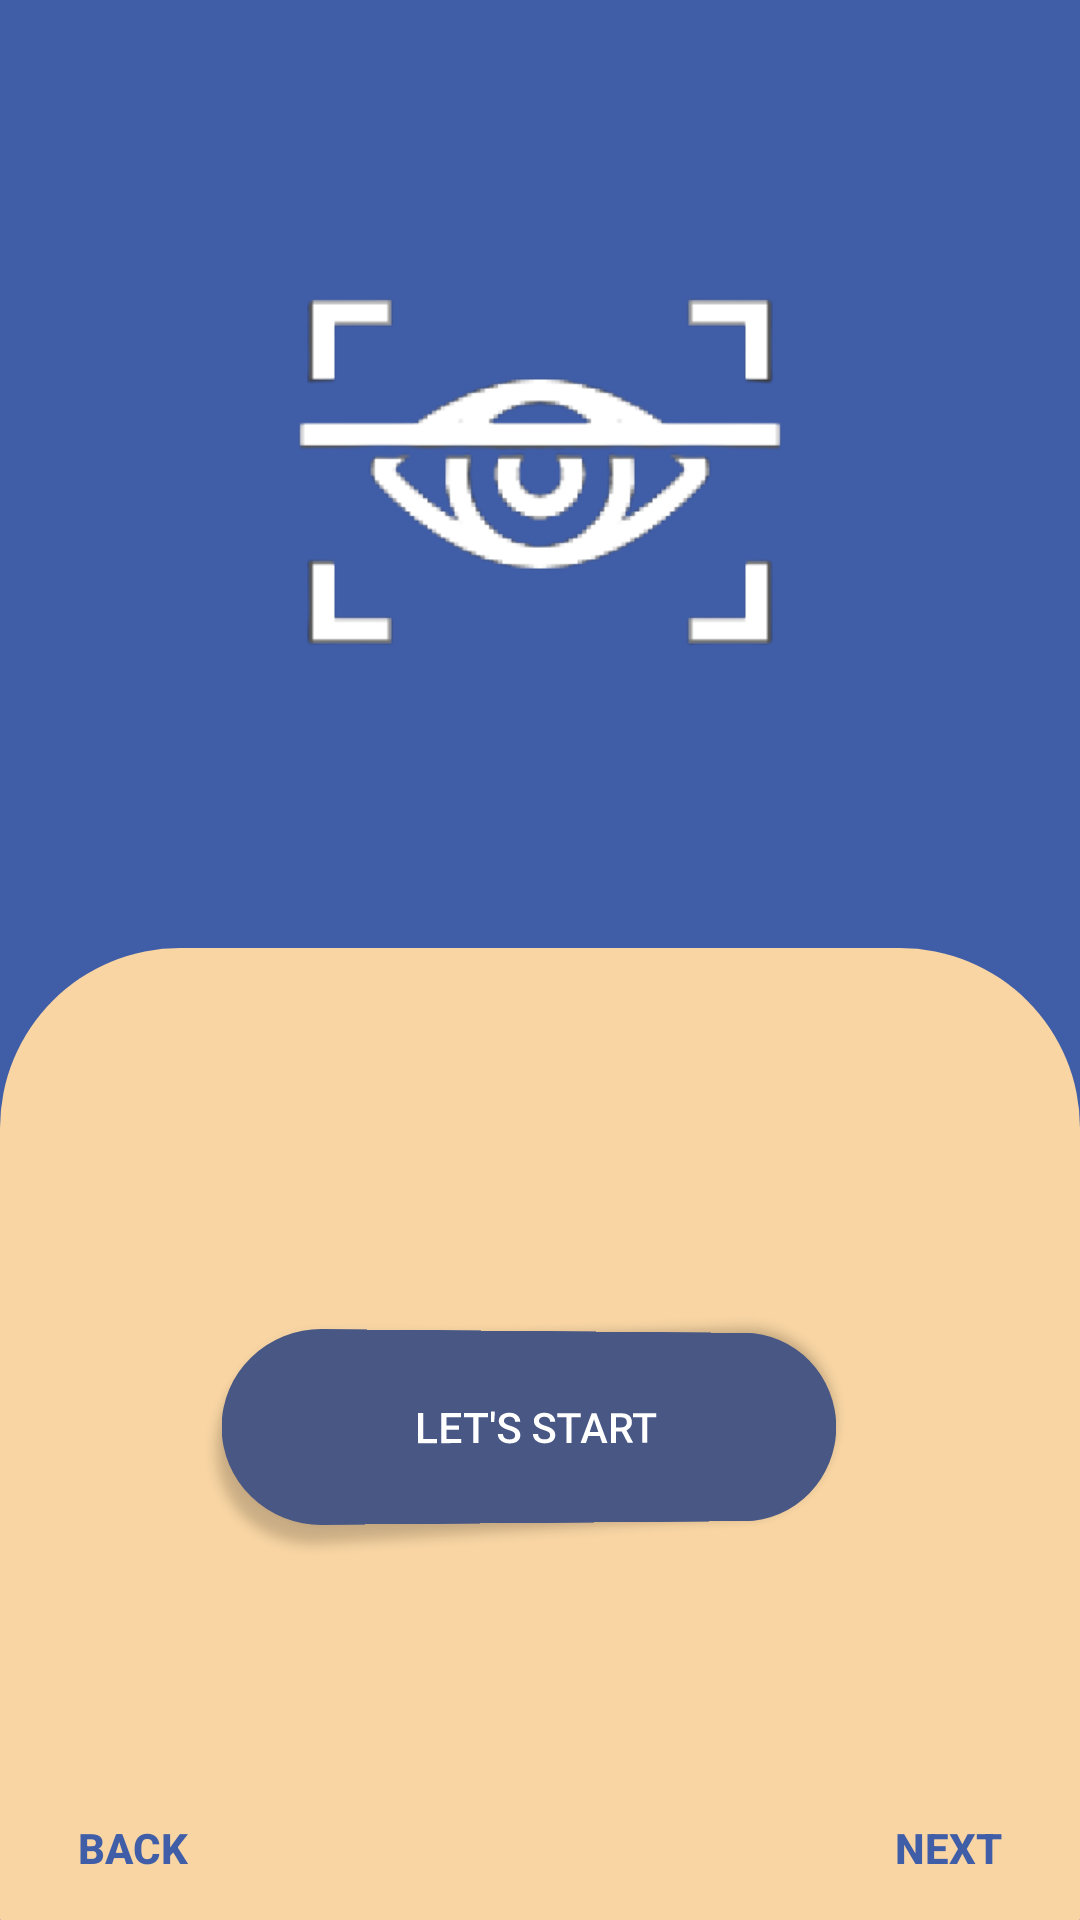

Write the Android layout XML for this screen, with the resource values it uses.
<!-- AndroidManifest.xml: application theme Theme.IoT_BikeLock_MobileApplication -->
<!-- res/layout/get_started.xml -->
<?xml version="1.0" encoding="utf-8"?>
<androidx.constraintlayout.widget.ConstraintLayout xmlns:android="http://schemas.android.com/apk/res/android"
    xmlns:app="http://schemas.android.com/apk/res-auto"
    xmlns:tools="http://schemas.android.com/tools"
    android:layout_width="match_parent"
    android:layout_height="match_parent"
    android:background="#405da7">

    <View
        android:id="@+id/rectangle_1"
        android:layout_width="wrap_content"
        android:layout_height="324dp"
        android:layout_alignParentLeft="true"
        android:layout_alignParentTop="true"
        android:background="@drawable/rectangle_1"
        app:layout_constraintBottom_toBottomOf="parent" />

    <ImageView
        android:id="@+id/imageView3"
        android:background="#00000000"
        android:layout_width="202dp"
        android:layout_height="178dp"
        app:layout_constraintBottom_toTopOf="@+id/rectangle_1"
        app:layout_constraintEnd_toEndOf="parent"
        app:layout_constraintStart_toStartOf="parent"
        app:layout_constraintTop_toTopOf="parent"
        app:srcCompat="@drawable/sab_logo_blue" />

    <Button
        android:id="@+id/skipButton"
        android:layout_width="wrap_content"
        android:layout_height="wrap_content"
        android:layout_marginEnd="4dp"
        android:layout_marginBottom="352dp"
        android:background="#00000000"
        android:text="Skip"
        android:textColor="@color/white"
        android:textStyle="bold"
        app:layout_constraintBottom_toTopOf="@+id/rectangle_1"
        app:layout_constraintEnd_toEndOf="parent" />

    <Button
        android:id="@+id/startButton"
        android:layout_width="205dp"
        android:layout_height="64dp"
        android:background="@drawable/custom_button"
        android:rotationY="3"
        android:text="Let's Start"
        app:layout_constraintBottom_toBottomOf="@+id/rectangle_1"
        app:layout_constraintEnd_toEndOf="parent"
        app:layout_constraintHorizontal_bias="0.495"
        app:layout_constraintStart_toStartOf="parent"
        app:layout_constraintTop_toTopOf="parent"
        app:layout_constraintVertical_bias="0.77" />

    <androidx.viewpager.widget.ViewPager
        android:id="@+id/slideViewPager"
        android:layout_width="412dp"
        android:layout_height="229dp"
        android:background="#00000000"
        app:layout_constraintBottom_toBottomOf="@+id/rectangle_1"
        app:layout_constraintEnd_toEndOf="parent"
        app:layout_constraintHorizontal_bias="0.0"
        app:layout_constraintStart_toStartOf="parent"
        app:layout_constraintTop_toTopOf="parent"
        app:layout_constraintVertical_bias="0.92">

    </androidx.viewpager.widget.ViewPager>

    <Button
        android:id="@+id/backButton"
        android:layout_width="wrap_content"
        android:layout_height="wrap_content"
        android:background="#00000000"
        android:text="Back"
        android:textColor="#405da7"
        android:textStyle="bold"
        app:layout_constraintBottom_toBottomOf="parent"
        app:layout_constraintStart_toStartOf="parent" />

    <Button
        android:id="@+id/nextButton"
        android:layout_width="wrap_content"
        android:layout_height="wrap_content"
        android:background="#00000000"
        android:text="Next"
        android:textColor="#405da7"
        android:textStyle="bold"
        app:layout_constraintBottom_toBottomOf="parent"
        app:layout_constraintEnd_toEndOf="parent" />

    <LinearLayout
        android:id="@+id/indicator_layout"
        android:layout_width="wrap_content"
        android:layout_height="wrap_content"
        android:orientation="horizontal"
        android:background="#00000000"
        android:layout_marginBottom="40dp"
        app:layout_constraintBottom_toBottomOf="parent"
        app:layout_constraintEnd_toEndOf="parent"
        app:layout_constraintStart_toStartOf="@+id/slideViewPager">



    </LinearLayout>

    

</androidx.constraintlayout.widget.ConstraintLayout>
<!-- resources referenced by this layout -->
<resources>
  <color name="white">#FFFFFFFF</color>
  <!-- drawable custom_button (drawable) -->
  <?xml version="1.0" encoding="utf-8"?>
  <shape xmlns:android="http://schemas.android.com/apk/res/android" android:shape="rectangle">
      <solid android:color="#485784"/>
  
      <corners android:radius="180dp"/>
  </shape>
  <!-- drawable rectangle_1 (drawable) -->
  <?xml version="1.0" encoding="utf-8"?>
  <shape xmlns:android="http://schemas.android.com/apk/res/android" android:shape="rectangle">
      <solid android:color="#f8d5a3"/>
  
  
      <corners android:topLeftRadius="60dp" android:topRightRadius="60dp"
          android:bottomLeftRadius="0.1dp" android:bottomRightRadius="0.1dp"/>
  </shape>
  <!-- drawable sab_logo_blue: png bitmap (drawable, 27429 bytes) -->
  <style name="Theme.IoT_BikeLock_MobileApplication" parent="Theme.AppCompat.NoActionBar">
          <item name="android:background">@color/white</item>
          <item name="android:windowBackground">@color/white</item>
          <item name="android:colorBackground">@color/white</item>
          
          <item name="colorPrimary">@color/purple_500</item>
          <item name="colorPrimaryVariant">@color/purple_700</item>
          <item name="colorOnPrimary">@color/white</item>
          
          <item name="colorSecondary">@color/teal_200</item>
          <item name="colorSecondaryVariant">@color/teal_700</item>
          <item name="colorOnSecondary">@color/black</item>
          
          <item name="android:statusBarColor" tools:targetApi="l">?attr/colorPrimaryVariant</item>
          
      </style>
  <color name="purple_500">#FF6200EE</color>
  <color name="purple_700">#FF3700B3</color>
  <color name="teal_200">#FF03DAC5</color>
  <color name="teal_700">#FF018786</color>
  <color name="black">#FF000000</color>
</resources>
